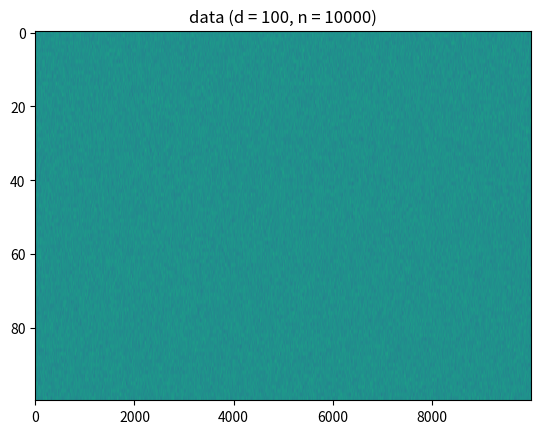

This figure's Python source:
import numpy as np
import matplotlib.pyplot as plt

d = 100
n = 10000

data = np.random.normal(0, 1, (d, n))
np.save('data.npy', data)

plt.title(f'data (d = {d}, n = {n})')
plt.imshow(data, aspect = 'auto')
plt.show()